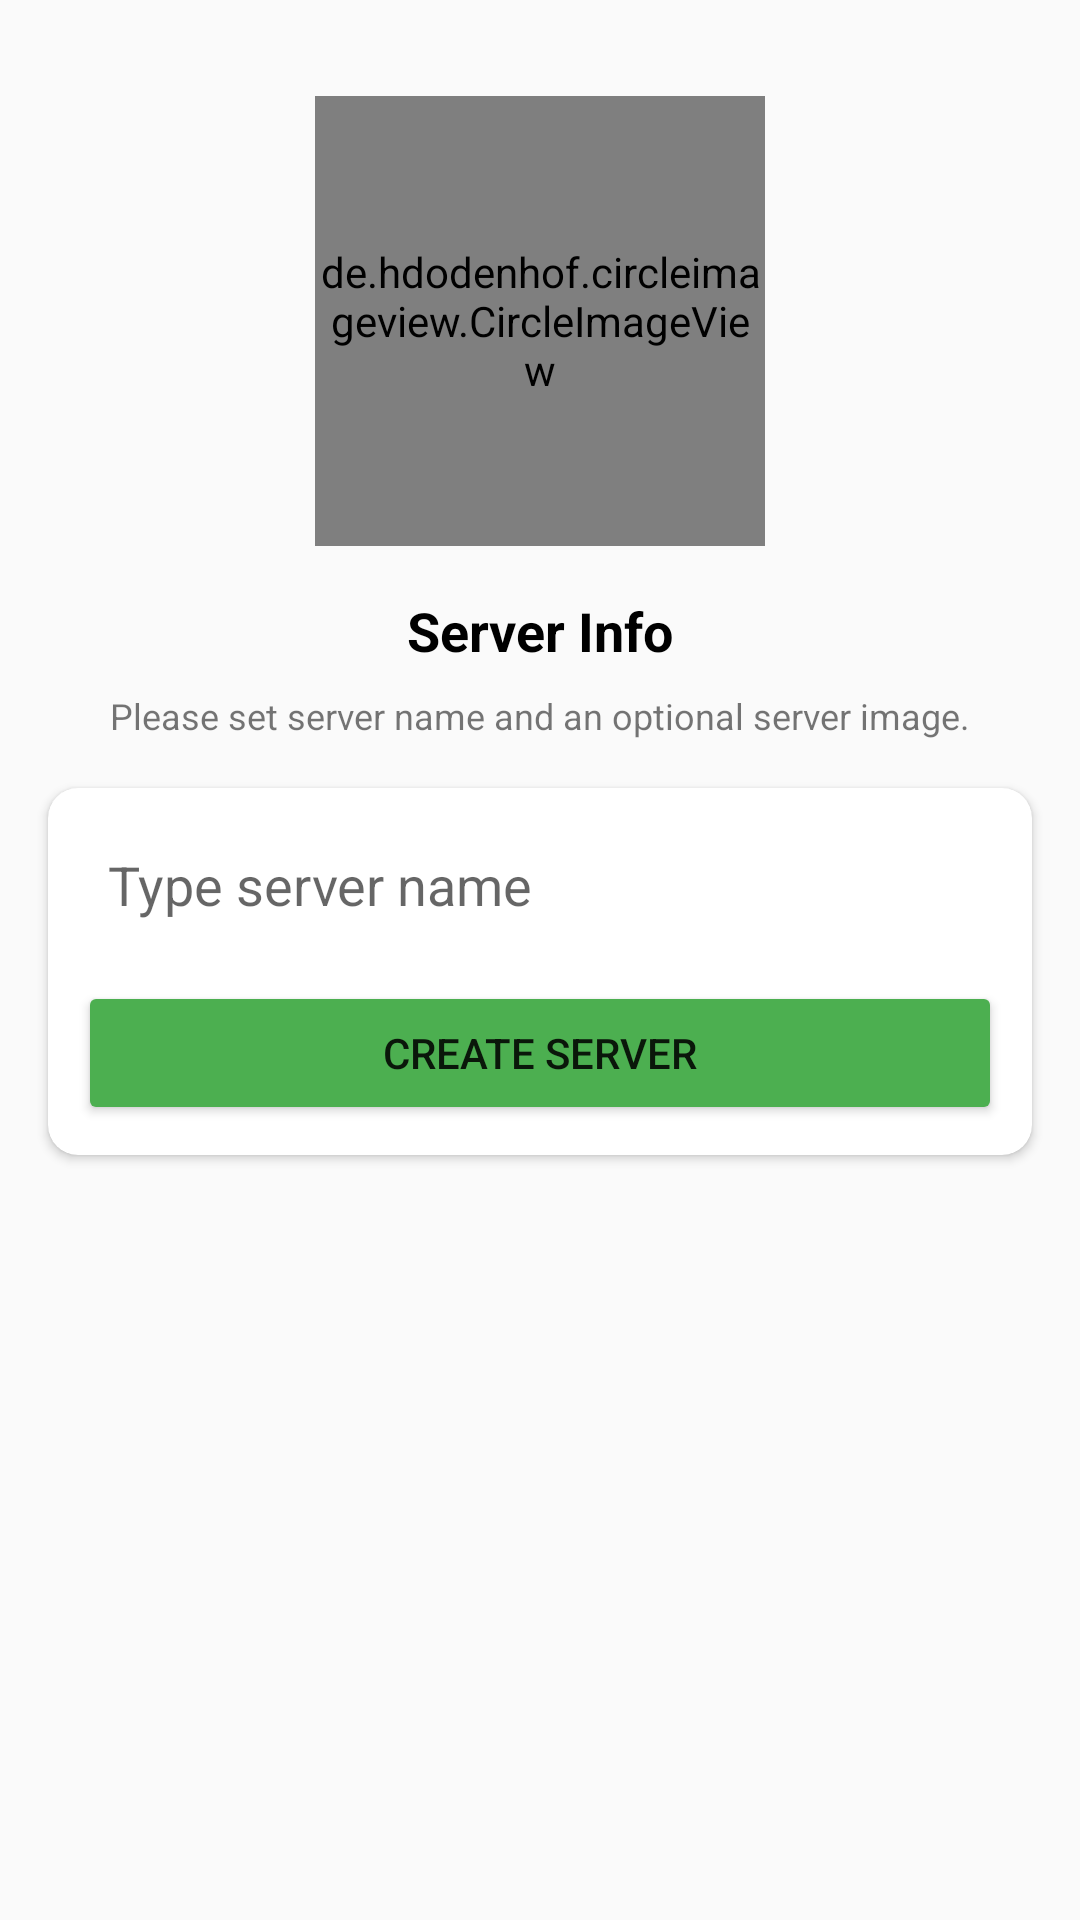

The Android layout XML behind this screen, and the referenced resources:
<!-- AndroidManifest.xml: application theme AppTheme -->
<!-- res/layout/activity_create_server.xml -->
<?xml version="1.0" encoding="utf-8"?>
<androidx.constraintlayout.widget.ConstraintLayout xmlns:android="http://schemas.android.com/apk/res/android"
    xmlns:app="http://schemas.android.com/apk/res-auto"
    xmlns:tools="http://schemas.android.com/tools"
    android:layout_width="match_parent"
    android:layout_height="match_parent"
    tools:context=".Activities.createServer">
    <de.hdodenhof.circleimageview.CircleImageView
        android:id="@+id/imageView"
        android:layout_width="150dp"
        android:layout_height="150dp"
        android:layout_marginTop="32dp"
        app:layout_constraintEnd_toEndOf="parent"
        app:layout_constraintStart_toStartOf="parent"
        app:layout_constraintTop_toTopOf="parent"
        android:src="@drawable/avatar" />

    <TextView
        android:id="@+id/phoneLbl"
        android:layout_width="wrap_content"
        android:layout_height="wrap_content"
        android:layout_marginTop="16dp"
        android:text="Server Info"
        android:textColor="@color/black"
        android:textSize="18sp"
        android:textStyle="bold"
        app:layout_constraintEnd_toEndOf="@+id/imageView"
        app:layout_constraintStart_toStartOf="@+id/imageView"
        app:layout_constraintTop_toBottomOf="@+id/imageView" />

    <TextView
        android:id="@+id/textView4"
        android:layout_width="wrap_content"
        android:layout_height="wrap_content"
        android:layout_marginTop="8dp"
        android:gravity="center"
        android:text="Please set server name and an optional server image."
        android:textSize="12sp"
        app:layout_constraintEnd_toEndOf="@+id/phoneLbl"
        app:layout_constraintStart_toStartOf="@+id/phoneLbl"
        app:layout_constraintTop_toBottomOf="@+id/phoneLbl" />

    <androidx.cardview.widget.CardView
        android:layout_width="match_parent"
        android:layout_height="wrap_content"
        android:layout_marginStart="16dp"
        android:layout_marginTop="16dp"
        android:layout_marginEnd="16dp"
        app:cardCornerRadius="10dp"
        app:layout_constraintEnd_toEndOf="parent"
        app:layout_constraintStart_toStartOf="parent"
        app:layout_constraintTop_toBottomOf="@+id/textView4">

        <LinearLayout
            android:layout_width="match_parent"
            android:layout_height="match_parent"
            android:layout_margin="10dp"
            android:orientation="vertical">

            <EditText
                android:id="@+id/nameBox"
                android:layout_width="match_parent"
                android:layout_height="wrap_content"
                android:background="@drawable/textbox_outline"
                android:ems="10"
                android:hint="Type server name"
                android:padding="10dp"
                />

            <Button
                android:id="@+id/continueBtn"
                android:layout_width="match_parent"
                android:layout_height="wrap_content"
                android:layout_marginTop="10dp"
                android:backgroundTint="#4CAF50"
                android:text="Create server" />
        </LinearLayout>
    </androidx.cardview.widget.CardView>

</androidx.constraintlayout.widget.ConstraintLayout>
<!-- resources referenced by this layout -->
<resources>
  <color name="black">#FF000000</color>
  <style name="AppTheme" parent="Theme.AppCompat.Light.DarkActionBar">
          
          <item name="colorPrimary">@color/colorPrimary</item>
          <item name="colorPrimaryDark">@color/colorPrimaryDark</item>
          <item name="colorAccent">@color/colorAccent</item>
      </style>
  <color name="colorPrimary">#6A8FF3</color>
  <color name="colorPrimaryDark">#0A0F22</color>
  <color name="colorAccent">#FFFFFF</color>
</resources>
